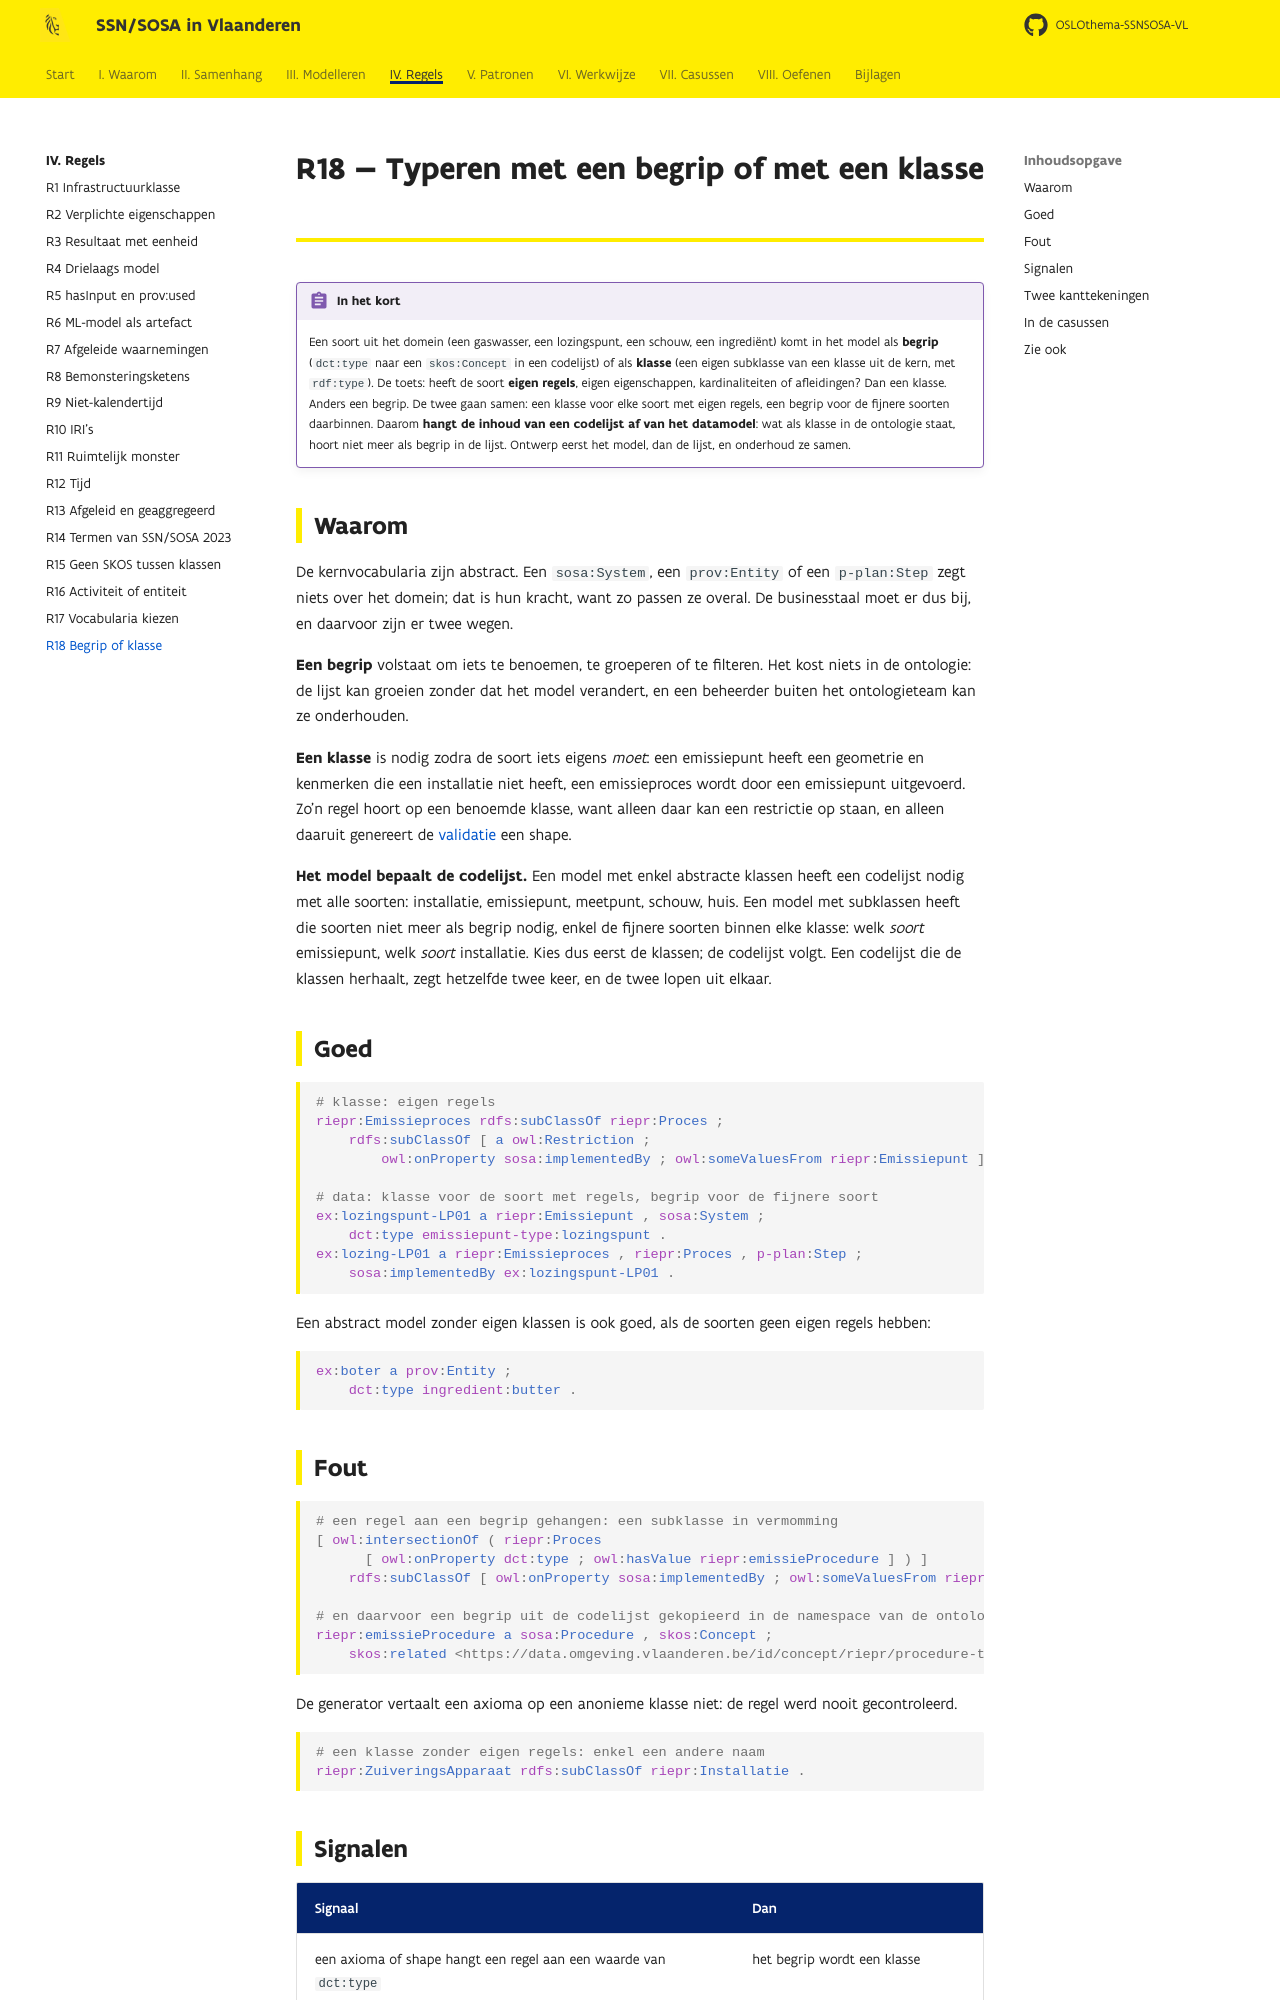

repository: Informatievlaanderen/OSLOthema-SSNSOSA-VL · page: regels/r18/index.html · generator: mkdocs

# R18 — Typeren met een begrip of met een klasse

!!! regel "In het kort"
    Een soort uit het domein (een gaswasser, een lozingspunt, een schouw, een ingrediënt) komt in
    het model als **begrip** (`dct:type` naar een `skos:Concept` in een codelijst) of als
    **klasse** (een eigen subklasse van een klasse uit de kern, met `rdf:type`). De toets: heeft
    de soort **eigen regels**, eigen eigenschappen, kardinaliteiten of afleidingen? Dan een klasse.
    Anders een begrip. De twee gaan samen: een klasse voor elke soort met eigen regels, een begrip
    voor de fijnere soorten daarbinnen. Daarom **hangt de inhoud van een codelijst af van het
    datamodel**: wat als klasse in de ontologie staat, hoort niet meer als begrip in de lijst.
    Ontwerp eerst het model, dan de lijst, en onderhoud ze samen.

## Waarom

De kernvocabularia zijn abstract. Een `sosa:System`, een `prov:Entity` of een `p-plan:Step` zegt
niets over het domein; dat is hun kracht, want zo passen ze overal. De businesstaal moet er dus
bij, en daarvoor zijn er twee wegen.

**Een begrip** volstaat om iets te benoemen, te groeperen of te filteren. Het kost niets in de
ontologie: de lijst kan groeien zonder dat het model verandert, en een beheerder buiten het
ontologieteam kan ze onderhouden.

**Een klasse** is nodig zodra de soort iets eigens *moet*: een emissiepunt heeft een geometrie en
kenmerken die een installatie niet heeft, een emissieproces wordt door een emissiepunt uitgevoerd.
Zo'n regel hoort op een benoemde klasse, want alleen daar kan een restrictie op staan, en alleen
daaruit genereert de [validatie](../bijlagen/hulpmiddelen.md) een shape.

**Het model bepaalt de codelijst.** Een model met enkel abstracte klassen heeft een codelijst
nodig met alle soorten: installatie, emissiepunt, meetpunt, schouw, huis. Een model met
subklassen heeft die soorten niet meer als begrip nodig, enkel de fijnere soorten binnen elke
klasse: welk *soort* emissiepunt, welk *soort* installatie. Kies dus eerst de klassen; de
codelijst volgt. Een codelijst die de klassen herhaalt, zegt hetzelfde twee keer, en de twee
lopen uit elkaar.

## Goed

```turtle
# klasse: eigen regels
riepr:Emissieproces rdfs:subClassOf riepr:Proces ;
    rdfs:subClassOf [ a owl:Restriction ;
        owl:onProperty sosa:implementedBy ; owl:someValuesFrom riepr:Emissiepunt ] .

# data: klasse voor de soort met regels, begrip voor de fijnere soort
ex:lozingspunt-LP01 a riepr:Emissiepunt , sosa:System ;
    dct:type emissiepunt-type:lozingspunt .
ex:lozing-LP01 a riepr:Emissieproces , riepr:Proces , p-plan:Step ;
    sosa:implementedBy ex:lozingspunt-LP01 .
```

Een abstract model zonder eigen klassen is ook goed, als de soorten geen eigen regels hebben:

```turtle
ex:boter a prov:Entity ;
    dct:type ingredient:butter .
```
